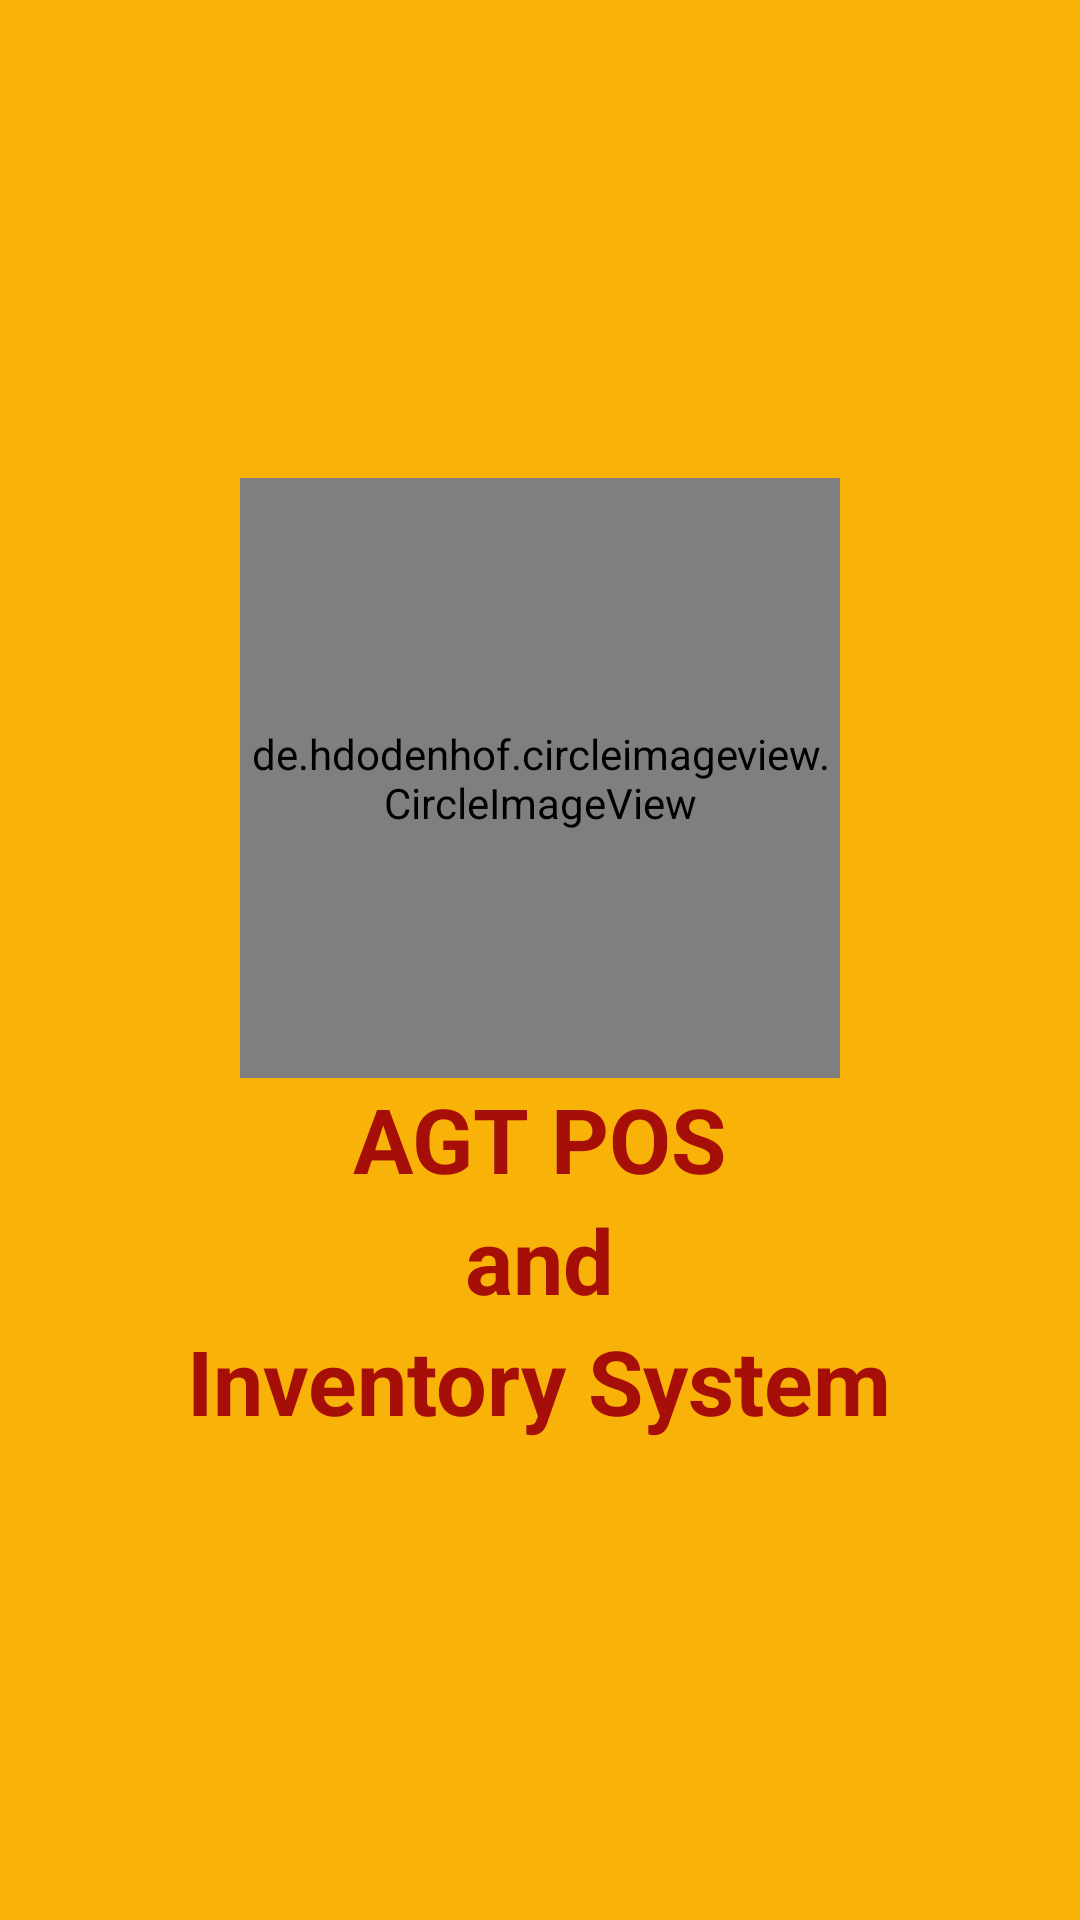

This screen was rendered from an Android layout file. Write that file and the resources it references.
<!-- AndroidManifest.xml: application theme AppTheme -->
<!-- res/layout/activity_loading_screen.xml -->
<?xml version="1.0" encoding="utf-8"?>
<LinearLayout xmlns:android="http://schemas.android.com/apk/res/android"
    xmlns:app="http://schemas.android.com/apk/res-auto"
    xmlns:tools="http://schemas.android.com/tools"
    android:layout_width="match_parent"
    android:layout_height="match_parent"
    android:background="#f9b207"
    tools:context=".View.LoadingScreen">
    <LinearLayout
        android:gravity="center"
        android:layout_width="match_parent"
        android:layout_height="match_parent"
        android:orientation="vertical">
        <de.hdodenhof.circleimageview.CircleImageView
            android:layout_width="200sp"
            android:gravity="center"
            android:layout_height="200sp"
            android:id="@+id/image_logo"
            app:civ_border_width="3dp"
            app:civ_border_color="#FF000000"
            android:src="@drawable/logo"/>
        <TextView
            android:id="@+id/txt1st"
            android:textSize="30sp"
            android:textStyle="bold"
            android:layout_width="wrap_content"
            android:layout_height="wrap_content"
            android:textColor="#a60f07"
            android:text="AGT POS"
             />
        <TextView
            android:id="@+id/txt2nd"
            android:textSize="30sp"
            android:textStyle="bold"
            android:layout_width="wrap_content"
            android:layout_height="wrap_content"
            android:textColor="#a60f07"
            android:text="and"
             />
        <TextView
            android:id="@+id/txt3rd"
            android:textSize="30sp"
            android:textStyle="bold"
            android:layout_width="wrap_content"
            android:layout_height="wrap_content"
            android:textColor="#a60f07"
            android:text="Inventory System"
            />
    </LinearLayout>




</LinearLayout>
<!-- resources referenced by this layout -->
<resources>
  <!-- drawable logo: jpg bitmap (drawable-v24, 14513 bytes) -->
  <style name="AppTheme" parent="Theme.MaterialComponents.Light.NoActionBar">
          
          <item name="colorPrimary">#f9b207</item>
          <item name="colorPrimaryDark">#f9b207</item>
          <item name="colorAccent">#f9b207</item>
      </style>
</resources>
